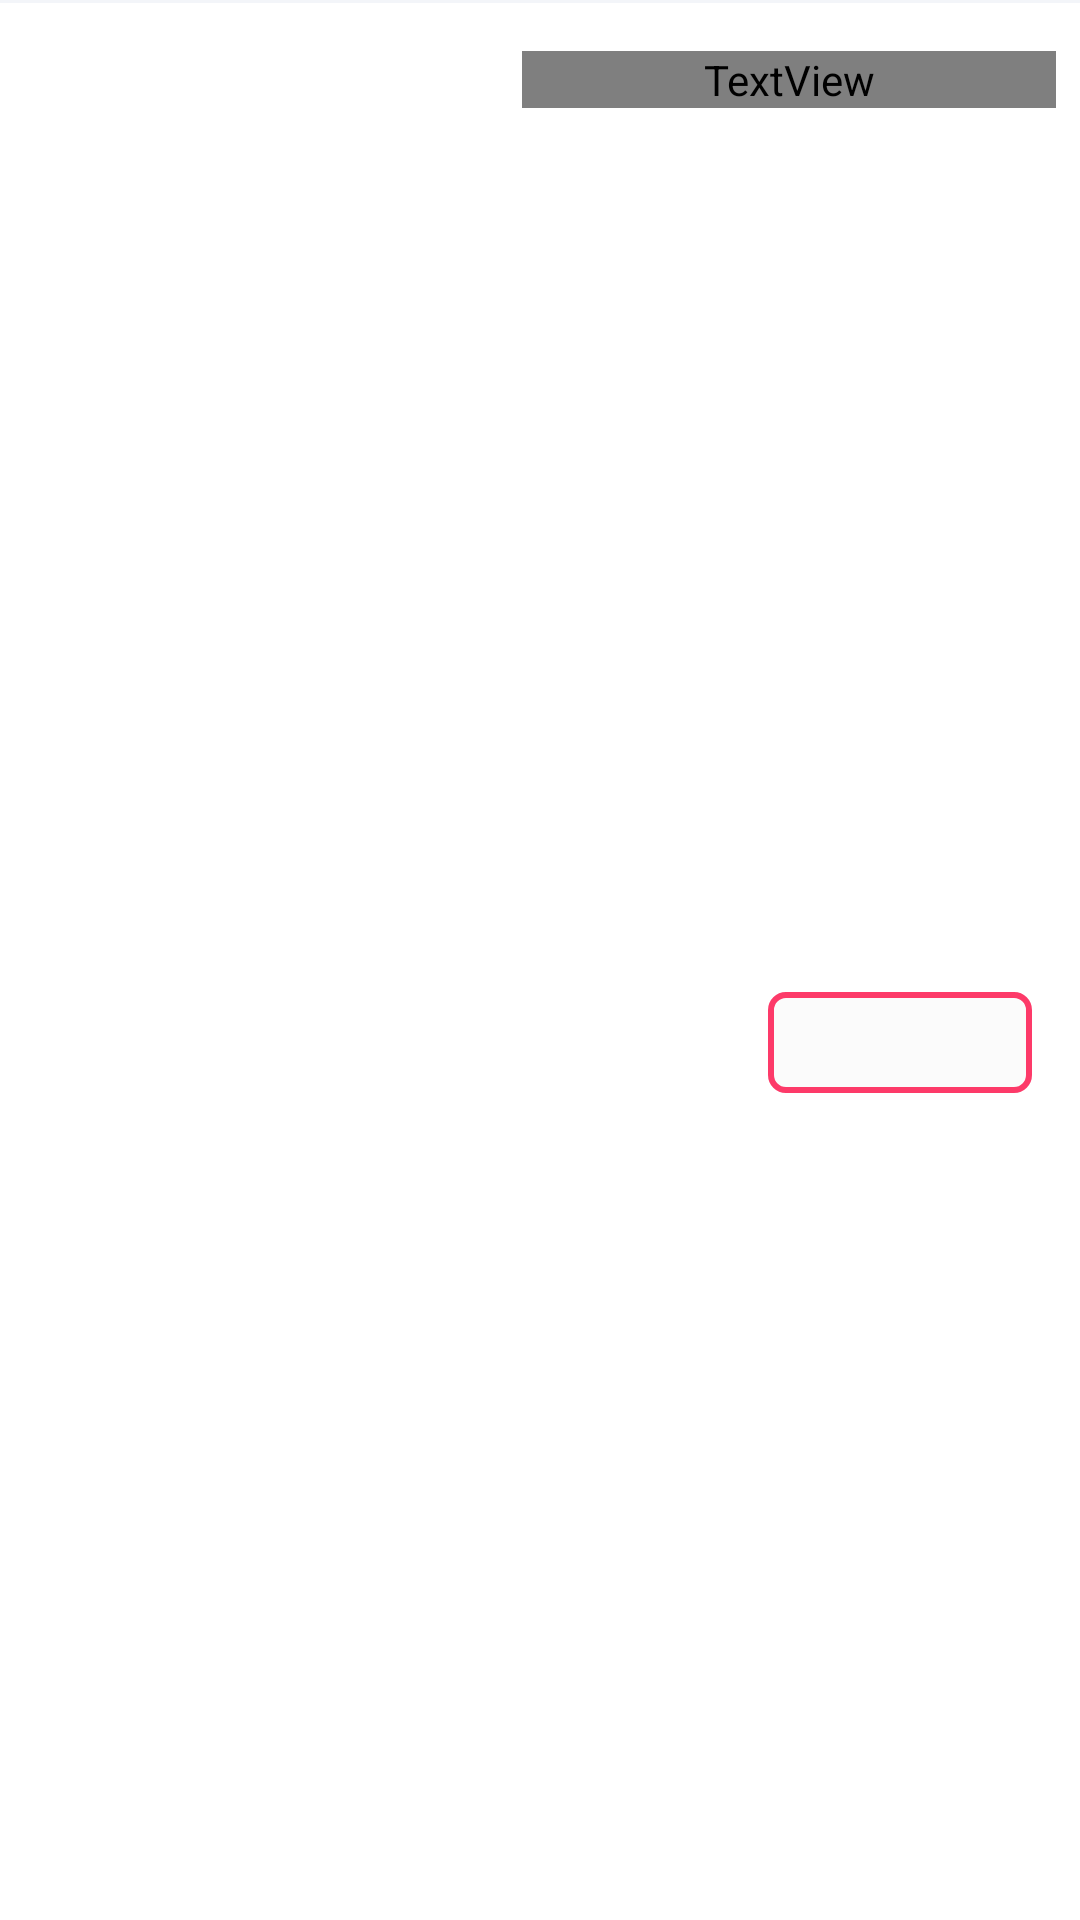

Android layout source for this screen:
<!-- AndroidManifest.xml: application theme Theme.TestTaskForHammerSystems -->
<!-- res/layout/meal_item.xml -->
<?xml version="1.0" encoding="utf-8"?>
<androidx.constraintlayout.widget.ConstraintLayout xmlns:android="http://schemas.android.com/apk/res/android"
    xmlns:app="http://schemas.android.com/apk/res-auto"
    xmlns:tools="http://schemas.android.com/tools"
    android:layout_width="match_parent"
    android:layout_height="wrap_content"
    android:background="?attr/selectableItemBackground">

    <View
        android:id="@+id/divider"
        android:layout_width="409dp"
        android:layout_height="1dp"
        android:background="?attr/colorDivider"
        app:layout_constraintEnd_toEndOf="parent"
        app:layout_constraintStart_toStartOf="parent"
        app:layout_constraintTop_toTopOf="parent" />

    <com.google.android.material.imageview.ShapeableImageView
        android:id="@+id/iv_meal"
        android:layout_width="@dimen/x17"
        android:layout_height="@dimen/x17"
        android:layout_marginStart="@dimen/x2"
        android:layout_marginTop="@dimen/x2"
        android:layout_marginBottom="@dimen/x2"
        app:layout_constraintBottom_toBottomOf="parent"
        app:layout_constraintStart_toStartOf="parent"
        app:layout_constraintTop_toBottomOf="@id/divider"
        tools:src="@tools:sample/avatars" />

    <TextView
        android:id="@+id/tv_name"
        style="@style/Text.Size16.Primary.RobotoMedium"
        android:layout_width="0dp"
        android:layout_height="wrap_content"
        android:layout_marginStart="@dimen/x2_75"
        android:layout_marginTop="@dimen/x2"
        android:layout_marginEnd="@dimen/x1"
        app:layout_constraintEnd_toEndOf="parent"
        app:layout_constraintStart_toEndOf="@id/iv_meal"
        app:layout_constraintTop_toBottomOf="@id/divider"
        tools:text="Ветчина и грибы" />

    <TextView
        android:id="@+id/tv_description"
        style="@style/Text.Size14.Second"
        android:layout_width="@dimen/x0"
        android:layout_height="wrap_content"
        android:layout_marginStart="@dimen/x2_75"
        android:layout_marginTop="@dimen/x1"
        android:layout_marginEnd="@dimen/x2"
        app:layout_constraintEnd_toEndOf="parent"
        app:layout_constraintStart_toEndOf="@id/iv_meal"
        app:layout_constraintTop_toBottomOf="@id/tv_name"
        tools:text="Ветчина,шампиньоны, увеличинная порция моцареллы, томатный соус" />

    <com.google.android.material.button.MaterialButton
        android:id="@+id/tv_price"
        style="@style/PriceButton"
        android:layout_width="wrap_content"
        android:layout_height="wrap_content"
        android:layout_marginTop="@dimen/x1"
        android:layout_marginEnd="@dimen/x2"
        android:layout_marginBottom="@dimen/x2"
        app:layout_constraintBottom_toBottomOf="parent"
        app:layout_constraintEnd_toEndOf="parent"
        app:layout_constraintTop_toBottomOf="@id/tv_description"
        tools:text="от 345 р" />
</androidx.constraintlayout.widget.ConstraintLayout>
<!-- resources referenced by this layout -->
<resources>
  <dimen name="x0">0dp</dimen>
  <dimen name="x1">8dp</dimen>
  <dimen name="x17">136dp</dimen>
  <dimen name="x2">16dp</dimen>
  <dimen name="x2_75">22dp</dimen>
  <style name="PriceButton" parent="">
          <item name="cornerRadius">@dimen/x0_75</item>
          <item name="strokeWidth">@dimen/x0_25</item>
          <item name="fontFamily">@font/roboto</item>
          <item name="backgroundTint">?attr/colorBgPriceButton</item>
          <item name="strokeColor">?attr/colorStrokePriceButton</item>
          <item name="android:textColor">?attr/colorTextPriceButton</item>
          <item name="android:textSize">@dimen/size13</item>
          <item name="android:paddingVertical">@dimen/x1</item>
          <item name="android:minHeight">@dimen/x0</item>
          <item name="android:textAlignment">center</item>
      </style>
  <style name="Text.Size14.Second">
          <item name="android:textColor">?attr/colorTextSecond</item>
      </style>
  <style name="Text.Size16.Primary.RobotoMedium">
          <item name="android:fontFamily">@font/roboto_medium</item>
      </style>
  <style name="Theme.TestTaskForHammerSystems" parent="Base.Theme.TestTaskForHammerSystems" />
  <dimen name="x0_75">6dp</dimen>
  <dimen name="x0_25">2dp</dimen>
  <dimen name="size13">13sp</dimen>
  <style name="Base.Theme.TestTaskForHammerSystems" parent="Theme.Material3.DayNight.NoActionBar">
          <item name="colorIconBottomNavigationView">@color/dark_grey</item>
          <item name="colorBgBottomNavView">@color/grey</item>
          <item name="colorSelectedIconBottomNavigationView">@color/pink</item>
          <item name="colorTextPrimary">@color/charleston_green</item>
          <item name="android:windowBackground">@color/white</item>
          <item name="colorToolbar">@color/white</item>
          <item name="colorCategoryButton">@color/white</item>
          <item name="colorTextCategoryButton">@color/pale_gray</item>
          <item name="colorSelectedCategoryButton">@color/dark_pink_20</item>
          <item name="colorTextSelectedCategoryButton">@color/dark_pink</item>
          <item name="colorTextSecond">@color/silver</item>
          <item name="colorTextPriceButton">@color/dark_pink</item>
          <item name="colorStrokePriceButton">@color/dark_pink</item>
          <item name="colorBgPriceButton">@color/lotion</item>
          <item name="colorDivider">@color/cultured</item>
      </style>
  <color name="dark_grey">#7B7B7B</color>
  <color name="grey">#F0F0F0</color>
  <color name="pink">#FD3A69</color>
  <color name="charleston_green">#222831</color>
  <color name="white">#FFFFFFFF</color>
  <color name="pale_gray">#BEBEBE</color>
  <color name="dark_pink_20">#33FD3A69</color>
  <color name="dark_pink">#FD3A69</color>
  <color name="silver">#AAAAAD</color>
  <color name="lotion">#FBFBFB</color>
  <color name="cultured">#F3F5F9</color>
</resources>
